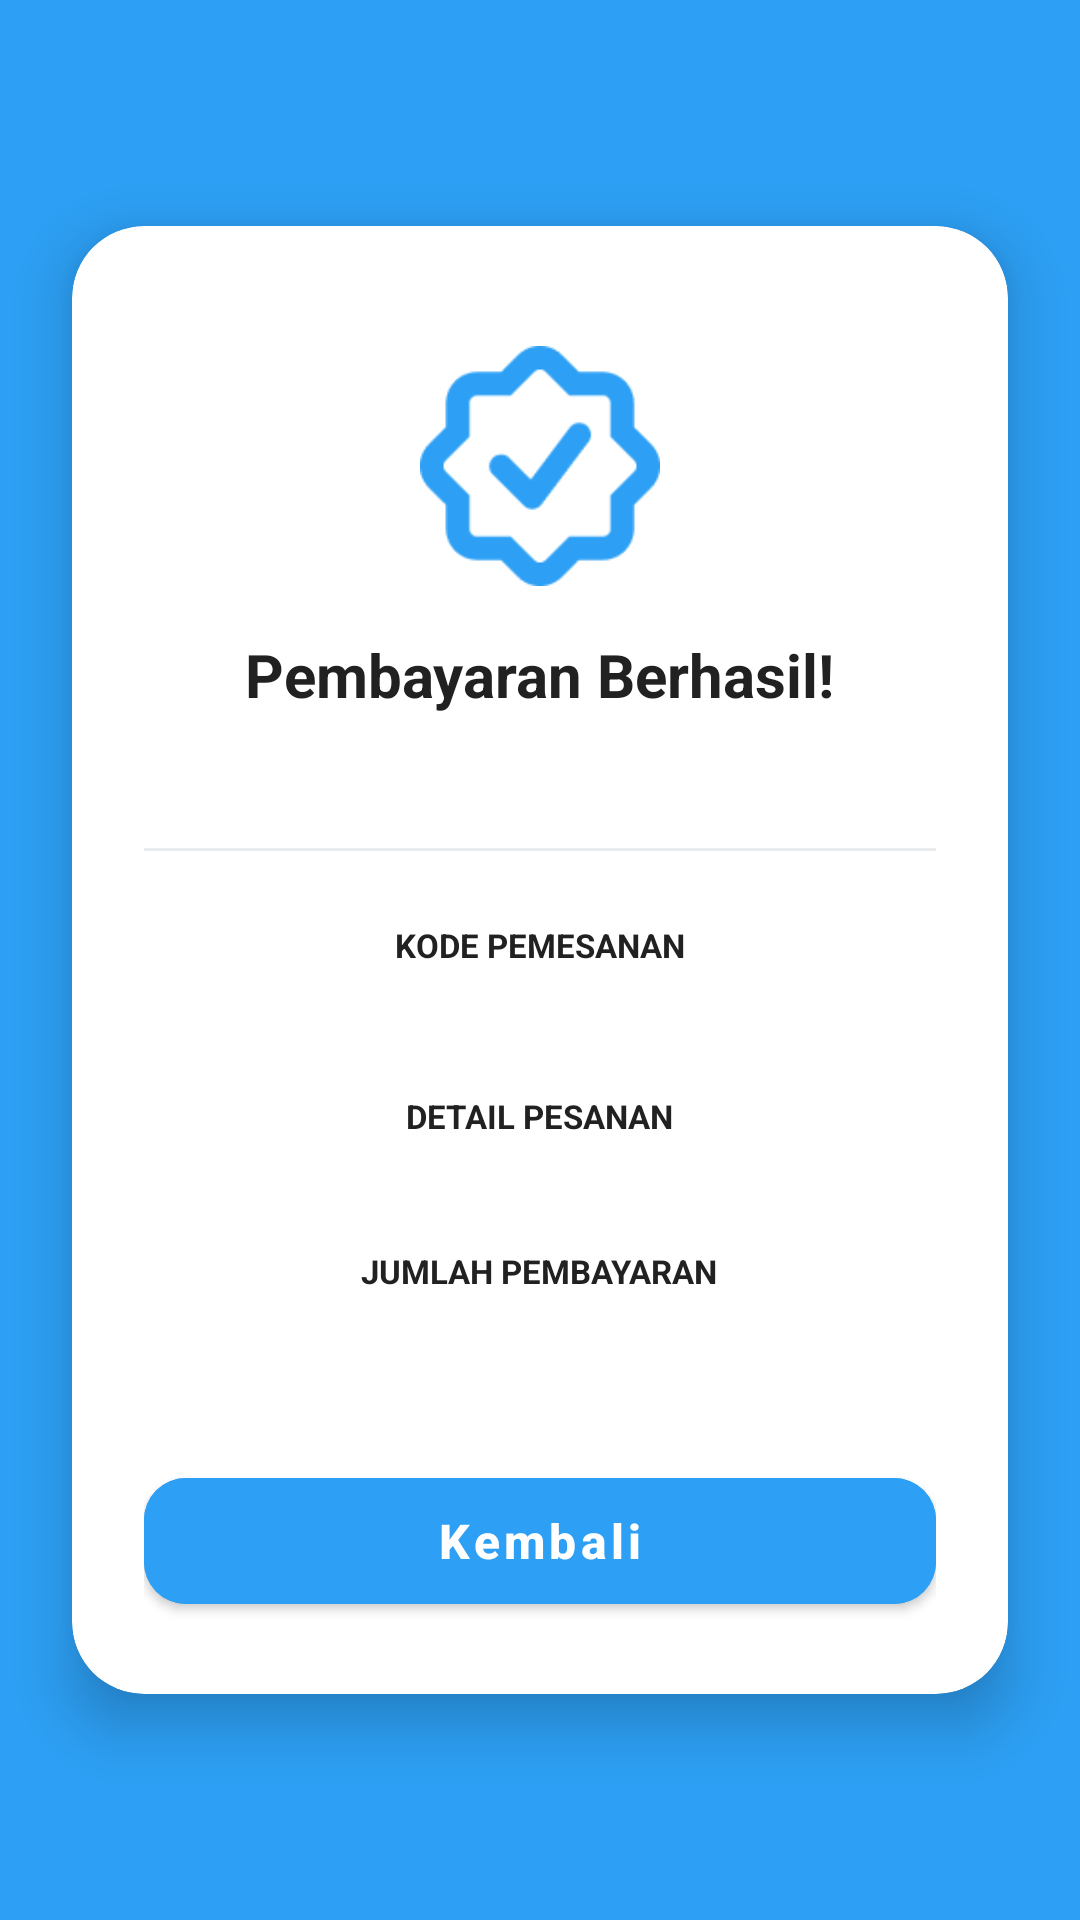

Layout XML and referenced resources for this Android screen:
<!-- AndroidManifest.xml: application theme Theme.WisataGo -->
<!-- res/layout/activity_payment_success.xml -->
<?xml version="1.0" encoding="utf-8"?>
<RelativeLayout xmlns:android="http://schemas.android.com/apk/res/android"
    xmlns:app="http://schemas.android.com/apk/res-auto"
    xmlns:tools="http://schemas.android.com/tools"
    android:layout_width="match_parent"
    android:layout_height="match_parent"
    android:background="#2DA0F5"> <com.google.android.material.card.MaterialCardView
    android:layout_width="match_parent"
    android:layout_height="wrap_content"
    android:layout_centerInParent="true"
    android:layout_marginHorizontal="24dp"
    app:cardBackgroundColor="#FFFFFF"
    app:cardCornerRadius="24dp"
    app:cardElevation="12dp"
    app:strokeWidth="0dp">

    <LinearLayout
        android:layout_width="match_parent"
        android:layout_height="wrap_content"
        android:gravity="center_horizontal"
        android:orientation="vertical"
        android:paddingHorizontal="24dp"
        android:paddingTop="40dp"
        android:paddingBottom="24dp">

        <ImageView
            android:layout_width="80dp"
            android:layout_height="80dp"
            android:src="@drawable/ic_check_success"
            app:tint="#2DA0F5"
            tools:ignore="MissingPrefix" />
        <TextView
            android:layout_width="wrap_content"
            android:layout_height="wrap_content"
            android:layout_marginTop="16dp"
            android:text="Pembayaran Berhasil!"
            android:textColor="#212121"
            android:textSize="20sp"
            android:textStyle="bold" />

        <TextView
            android:id="@+id/tv_success_date_time"
            android:layout_width="wrap_content"
            android:layout_height="wrap_content"
            android:layout_marginTop="4dp"
            android:textColor="#6C757D"
            android:textSize="12sp"
            tools:text="12 November 2025, 11:28 PM" />

        <View
            android:layout_width="match_parent"
            android:layout_height="1dp"
            android:layout_marginVertical="24dp"
            android:background="#E9ECEF" />

        <TextView
            android:layout_width="wrap_content"
            android:layout_height="wrap_content"
            android:text="KODE PEMESANAN"
            android:textColor="#212121"
            android:textSize="11sp"
            android:textStyle="bold" />

        <TextView
            android:id="@+id/tv_booking_code"
            android:layout_width="wrap_content"
            android:layout_height="wrap_content"
            android:layout_marginTop="2dp"
            android:textColor="#2DA0F5"
            android:textSize="18sp"
            android:textStyle="bold"
            tools:text="WGO-987654" />

        <TextView
            android:layout_width="wrap_content"
            android:layout_height="wrap_content"
            android:layout_marginTop="16dp"
            android:text="DETAIL PESANAN"
            android:textColor="#212121"
            android:textSize="11sp"
            android:textStyle="bold" />

        <TextView
            android:id="@+id/tv_success_transport_name"
            android:layout_width="wrap_content"
            android:layout_height="wrap_content"
            android:layout_marginTop="2dp"
            android:textAlignment="center"
            android:textColor="#6C757D"
            android:textSize="14sp"
            tools:text="Argo Parahyangan\nGambir ➔ Bandung (2 Penumpang)" />

        <TextView
            android:layout_width="wrap_content"
            android:layout_height="wrap_content"
            android:layout_marginTop="16dp"
            android:text="JUMLAH PEMBAYARAN"
            android:textColor="#212121"
            android:textSize="11sp"
            android:textStyle="bold" />

        <TextView
            android:id="@+id/tv_success_total_price"
            android:layout_width="wrap_content"
            android:layout_height="wrap_content"
            android:layout_marginTop="2dp"
            android:textColor="#212121"
            android:textSize="16sp"
            android:textStyle="bold"
            tools:text="Rp 150.000" />

        <com.google.android.material.button.MaterialButton
            android:id="@+id/btn_back_dashboard"
            android:layout_width="match_parent"
            android:layout_height="54dp"
            android:layout_marginTop="32dp"
            android:backgroundTint="#2DA0F5"
            android:text="Kembali"
            android:textAllCaps="false"
            android:textSize="16sp"
            android:textStyle="bold"
            app:cornerRadius="14dp" />

    </LinearLayout>
</com.google.android.material.card.MaterialCardView>

</RelativeLayout>
<!-- resources referenced by this layout -->
<resources>
  <!-- drawable ic_check_success: png bitmap (drawable, 2825 bytes) -->
  <style name="Theme.WisataGo" parent="Theme.MaterialComponents.Light.NoActionBar">
      </style>
</resources>
